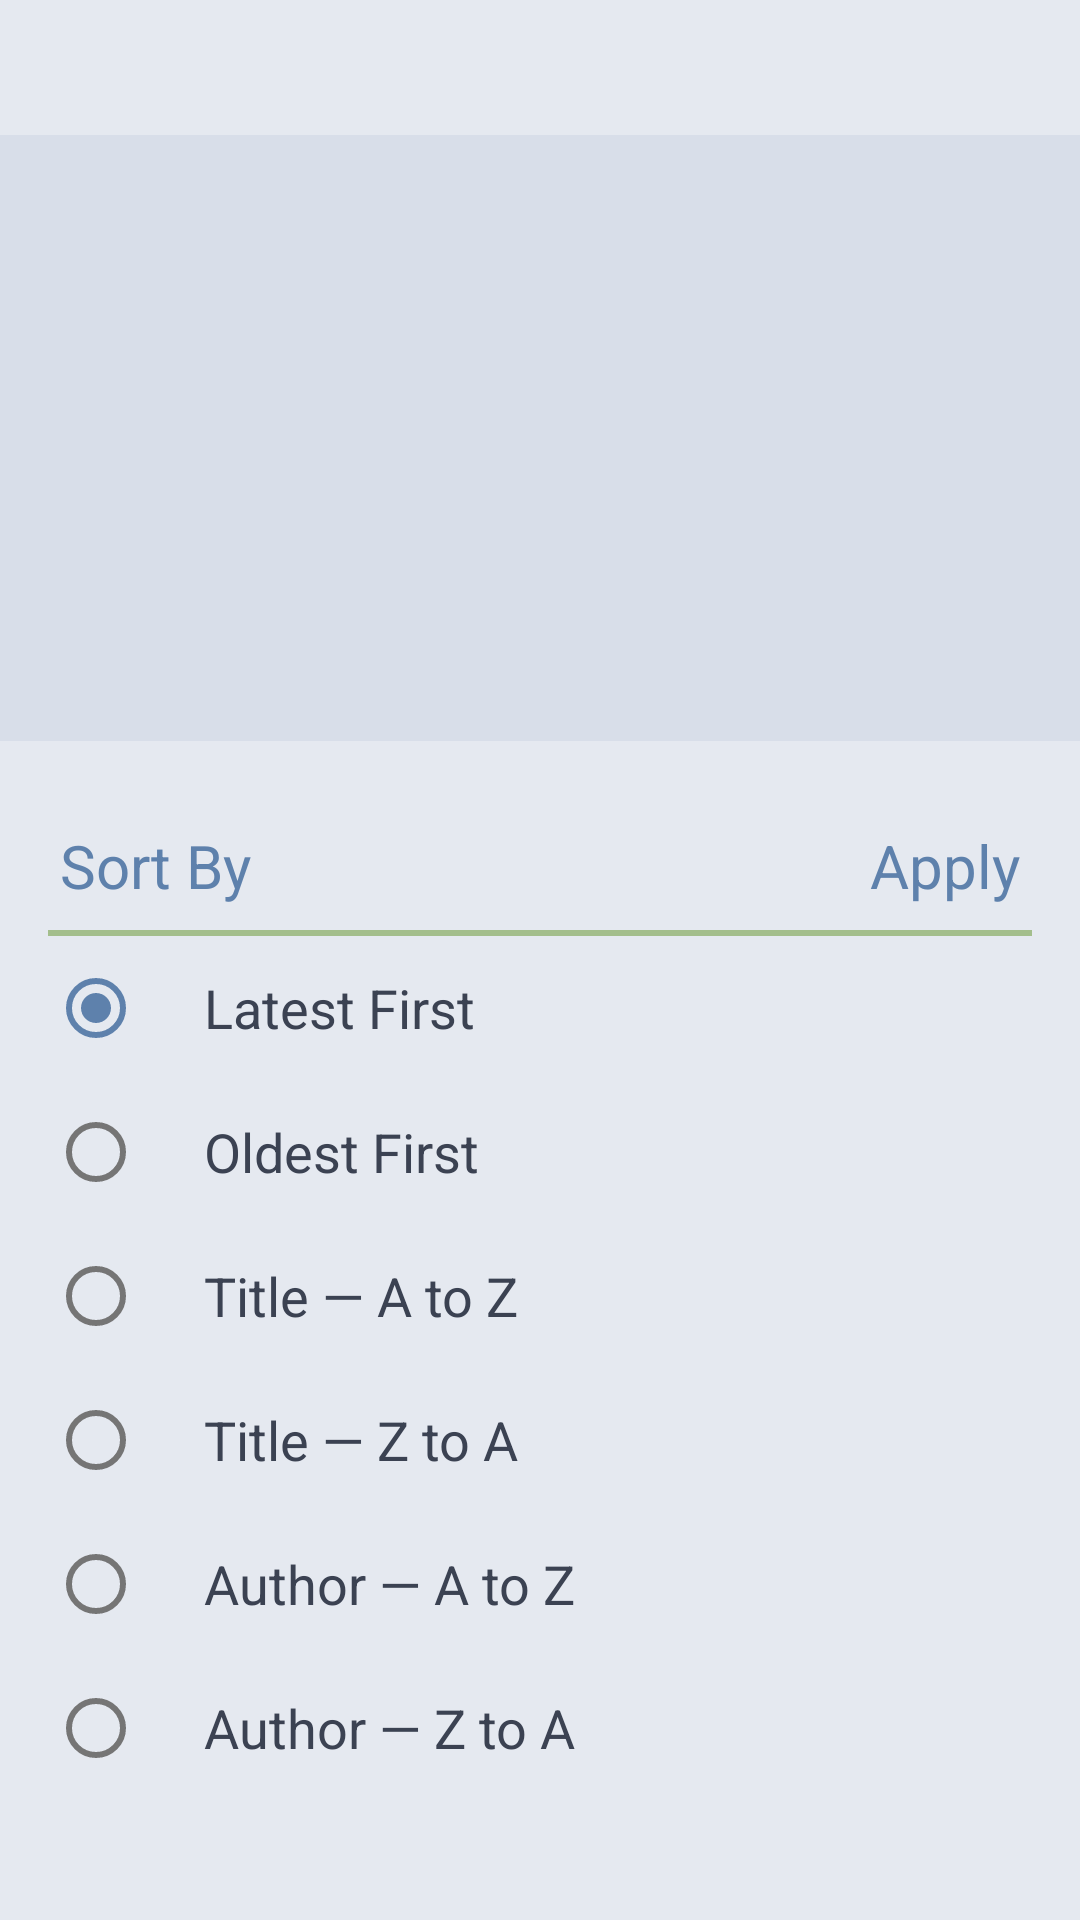

Android layout source for this screen:
<!-- AndroidManifest.xml: application theme AppTheme -->
<!-- res/layout/fragment_articles_list.xml -->
<?xml version="1.0" encoding="utf-8"?>
<androidx.coordinatorlayout.widget.CoordinatorLayout xmlns:android="http://schemas.android.com/apk/res/android"
    xmlns:app="http://schemas.android.com/apk/res-auto"
    xmlns:tools="http://schemas.android.com/tools"
    android:layout_width="match_parent"
    android:layout_height="match_parent"
    android:background="@color/colorBackgroundDark3">

    <androidx.constraintlayout.widget.ConstraintLayout
        android:layout_width="match_parent"
        android:layout_height="match_parent"
        tools:context=".ui.home_page.article.ArticlesListFragment">

        <androidx.constraintlayout.widget.ConstraintLayout
            android:id="@+id/constraintLayout"
            android:layout_width="match_parent"
            android:layout_height="wrap_content"
            android:background="@color/colorBackgroundDark2"
            app:layout_constraintStart_toStartOf="parent"
            app:layout_constraintTop_toTopOf="parent">

            <HorizontalScrollView
                android:id="@+id/scrollView"
                android:layout_width="0dp"
                android:layout_height="45dp"
                android:scrollbarSize="2dp"
                app:layout_constraintEnd_toEndOf="parent"
                app:layout_constraintStart_toStartOf="parent"
                app:layout_constraintTop_toTopOf="parent">

                <com.google.android.material.chip.ChipGroup
                    android:id="@+id/chipsCategories"
                    android:layout_width="wrap_content"
                    android:layout_height="wrap_content"
                    android:background="@color/colorBackgroundDark2"
                    android:backgroundTint="@color/colorBackgroundDark2"
                    android:foregroundTint="@color/colorBackgroundDark2"
                    android:paddingHorizontal="2dp"
                    app:chipSpacingHorizontal="3dp"
                    app:singleSelection="true" />
            </HorizontalScrollView>

        </androidx.constraintlayout.widget.ConstraintLayout>

        <FrameLayout
            android:id="@+id/bounceLoaderBG"
            android:layout_width="match_parent"
            android:layout_height="match_parent"
            android:background="@color/colorBackgroundDark3"
            android:elevation="10dp"
            android:visibility="gone" />

        <com.agrawalsuneet.dotsloader.loaders.BounceLoader
            android:id="@+id/bounceLoader"
            android:layout_width="wrap_content"
            android:layout_height="wrap_content"
            android:elevation="11dp"
            app:bounce_animDuration="400"
            app:bounce_ballColor="@color/colorAccent"
            app:bounce_ballRadius="22dp"
            app:bounce_showShadow="true"
            app:layout_constraintBottom_toBottomOf="@+id/rv_articleList"
            app:layout_constraintEnd_toEndOf="parent"
            app:layout_constraintStart_toStartOf="parent"
            app:layout_constraintTop_toTopOf="@+id/constraintLayout" />

        <androidx.recyclerview.widget.RecyclerView
            android:id="@+id/rv_articleList"
            android:layout_width="0dp"
            android:layout_height="0dp"
            app:layout_constraintBottom_toBottomOf="parent"
            app:layout_constraintEnd_toEndOf="parent"
            app:layout_constraintStart_toStartOf="parent"
            app:layout_constraintTop_toBottomOf="@+id/constraintLayout" />

        <com.google.android.material.floatingactionbutton.FloatingActionButton
            android:id="@+id/btnSort"
            android:layout_width="wrap_content"
            android:layout_height="wrap_content"
            android:layout_marginEnd="24dp"
            android:layout_marginBottom="24dp"
            android:background="@color/colorNordBlue"
            android:backgroundTint="@color/colorNordBlue"
            android:clickable="true"
            android:contentDescription="@string/sort"
            android:focusable="true"
            app:layout_constraintBottom_toBottomOf="parent"
            app:layout_constraintEnd_toEndOf="parent"
            app:srcCompat="@drawable/ic_filter_list" />

    </androidx.constraintlayout.widget.ConstraintLayout>

    <include layout="@layout/sort_menu_bottom_sheet" />
</androidx.coordinatorlayout.widget.CoordinatorLayout>
<!-- res/layout/sort_menu_bottom_sheet.xml (included above) -->
<androidx.constraintlayout.widget.ConstraintLayout xmlns:android="http://schemas.android.com/apk/res/android"
    xmlns:app="http://schemas.android.com/apk/res-auto"
    android:id="@+id/sortOptionsBottomSheetLayout"
    android:layout_width="match_parent"
    android:layout_height="wrap_content"
    android:background="@color/colorBackgroundDark2"
    android:paddingTop="20dp"
    android:paddingBottom="20dp"
    app:behavior_hideable="true"
    app:layout_behavior="com.google.android.material.bottomsheet.BottomSheetBehavior">

    <TextView
        android:id="@+id/sortByLabel"
        android:layout_width="wrap_content"
        android:layout_height="wrap_content"
        android:layout_marginStart="20dp"
        android:layout_marginTop="8dp"
        android:text="@string/sort_by"
        android:textColor="@color/colorNordBlue"
        android:textSize="20sp"
        app:layout_constraintStart_toStartOf="parent"
        app:layout_constraintTop_toTopOf="parent" />

    <TextView
        android:id="@+id/tvApplyBtn"
        android:layout_width="wrap_content"
        android:layout_height="wrap_content"
        android:layout_marginTop="8dp"
        android:layout_marginEnd="20dp"
        android:text="@string/apply"
        android:textColor="@color/colorNordBlue"
        android:textSize="20sp"
        app:layout_constraintEnd_toEndOf="parent"
        app:layout_constraintTop_toTopOf="parent" />

    <View
        android:id="@+id/line"
        android:layout_width="match_parent"
        android:layout_height="2dp"
        android:layout_marginHorizontal="16dp"
        android:layout_marginTop="8dp"
        android:background="@color/colorNordGreen"
        app:layout_constraintEnd_toEndOf="parent"
        app:layout_constraintStart_toStartOf="parent"
        app:layout_constraintTop_toBottomOf="@+id/sortByLabel" />


    <RadioGroup
        android:id="@+id/sortByOptions"
        android:layout_width="match_parent"
        android:layout_height="wrap_content"
        android:gravity="center"
        android:paddingBottom="20dp"
        app:layout_constraintBottom_toBottomOf="parent"
        app:layout_constraintEnd_toEndOf="parent"
        app:layout_constraintStart_toStartOf="parent"
        app:layout_constraintTop_toBottomOf="@+id/line">


        <com.google.android.material.radiobutton.MaterialRadioButton
            android:id="@+id/sortByTimeAscending"
            android:layout_width="match_parent"
            android:layout_height="wrap_content"
            android:layout_marginHorizontal="16dp"
            android:checked="true"
            android:paddingHorizontal="20dp"
            android:tag="1"
            android:text="@string/latest_first"
            android:textColor="@color/colorTextPrimary"
            android:textSize="18sp" />

        <com.google.android.material.radiobutton.MaterialRadioButton
            android:id="@+id/sortByTimeDescending"
            android:layout_width="match_parent"
            android:layout_height="wrap_content"
            android:layout_marginHorizontal="16dp"
            android:paddingHorizontal="20dp"
            android:tag="2"
            android:text="@string/oldest_first"
            android:textColor="@color/colorTextPrimary"
            android:textSize="18sp" />

        <com.google.android.material.radiobutton.MaterialRadioButton
            android:id="@+id/sortByTitleAscending"
            android:layout_width="match_parent"
            android:layout_height="wrap_content"
            android:layout_marginHorizontal="16dp"
            android:paddingHorizontal="20dp"
            android:tag="3"
            android:text="@string/title_a_to_z"
            android:textColor="@color/colorTextPrimary"
            android:textSize="18sp" />

        <com.google.android.material.radiobutton.MaterialRadioButton
            android:id="@+id/sortByTitleDescending"
            android:layout_width="match_parent"
            android:layout_height="wrap_content"
            android:layout_marginHorizontal="16dp"
            android:paddingHorizontal="20dp"
            android:tag="4"
            android:text="@string/title_z_to_a"
            android:textColor="@color/colorTextPrimary"
            android:textSize="18sp" />

        <com.google.android.material.radiobutton.MaterialRadioButton
            android:id="@+id/sortByAuthorAscending"
            android:layout_width="match_parent"
            android:layout_height="wrap_content"
            android:layout_marginHorizontal="16dp"
            android:paddingHorizontal="20dp"
            android:tag="5"
            android:text="@string/author_a_to_z"
            android:textColor="@color/colorTextPrimary"
            android:textSize="18sp" />

        <com.google.android.material.radiobutton.MaterialRadioButton
            android:id="@+id/sortByAuthorDescending"
            android:layout_width="match_parent"
            android:layout_height="wrap_content"
            android:layout_marginHorizontal="16dp"
            android:paddingHorizontal="20dp"
            android:tag="6"
            android:text="@string/author_z_to_a"
            android:textColor="@color/colorTextPrimary"
            android:textSize="18sp" />
    </RadioGroup>


</androidx.constraintlayout.widget.ConstraintLayout>
<!-- resources referenced by this layout -->
<resources>
  <color name="colorAccent">#A3BE8C</color>
  <color name="colorBackgroundDark2">#E5E9F0</color>
  <color name="colorBackgroundDark3">#D8DEE9</color>
  <color name="colorNordBlue">#5E81AC</color>
  <color name="colorNordGreen">#A3BE8C</color>
  <color name="colorTextPrimary">#3B4252</color>
  <!-- drawable ic_filter_list (drawable) -->
  <vector xmlns:android="http://schemas.android.com/apk/res/android"
      android:width="128dp"
      android:height="128dp"
      android:viewportWidth="24"
      android:viewportHeight="24">
    <path
        android:fillColor="?colorOnPrimary"
        android:pathData="M10,18h4v-2h-4v2zM3,6v2h18L21,6L3,6zM6,13h12v-2L6,11v2z"/>
  </vector>
  <string name="apply">Apply</string>
  <string name="author_a_to_z">Author — A to Z</string>
  <string name="author_z_to_a">Author — Z to A</string>
  <string name="latest_first">Latest First</string>
  <string name="oldest_first">Oldest First</string>
  <string name="sort">Sort</string>
  <string name="sort_by">Sort By</string>
  <string name="title_a_to_z">Title — A to Z</string>
  <string name="title_z_to_a">Title — Z to A</string>
  <style name="AppTheme" parent="Theme.MaterialComponents.DayNight.NoActionBar">
          
          <item name="colorPrimary">@color/colorPrimary</item>
          <item name="colorPrimaryDark">@color/colorPrimaryDark</item>
          <item name="colorAccent">@color/colorNordBlue</item>
          <item name="colorOnPrimary">@color/colorTextToolbar</item>
      </style>
  <color name="colorPrimary">#3B4252</color>
  <color name="colorPrimaryDark">#2E3440</color>
  <color name="colorTextToolbar">#ECEFF4</color>
</resources>
